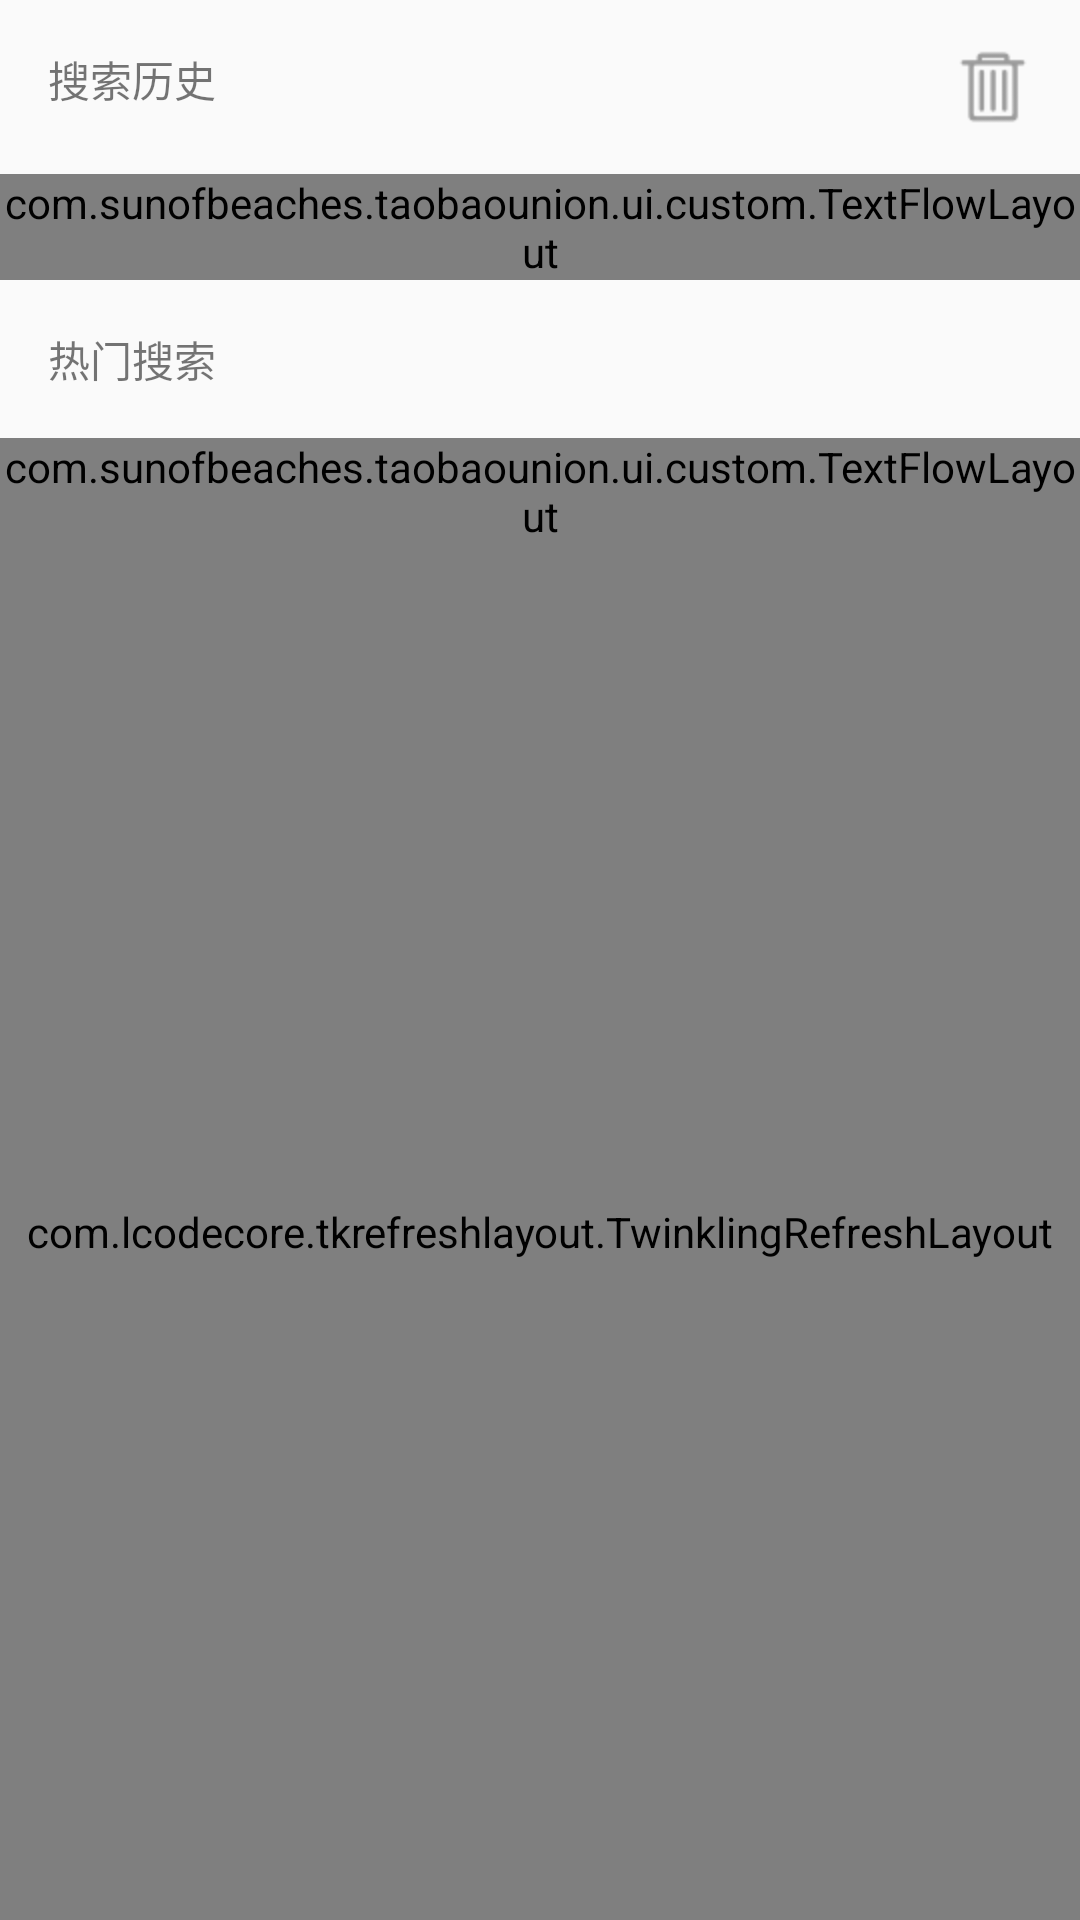

Layout XML and referenced resources for this Android screen:
<!-- AndroidManifest.xml: application theme AppTheme -->
<!-- res/layout/fragment_search.xml -->
<?xml version="1.0" encoding="utf-8"?>
<LinearLayout xmlns:android="http://schemas.android.com/apk/res/android"
    xmlns:sob="http://schemas.android.com/apk/res-auto"
    android:layout_width="match_parent"
    android:layout_height="match_parent"
    android:orientation="vertical">

    
    <LinearLayout
        android:id="@+id/search_history_container"
        android:layout_width="match_parent"
        android:layout_height="wrap_content"
        android:orientation="vertical">

        <RelativeLayout
            android:layout_width="match_parent"
            android:layout_height="wrap_content"
            android:padding="16dp">

            <TextView
                android:layout_width="wrap_content"
                android:layout_height="wrap_content"
                android:text="@string/text_search_history"
                android:textSize="14sp" />

            <ImageView
                android:id="@+id/search_history_delete"
                android:layout_width="wrap_content"
                android:layout_height="wrap_content"
                android:layout_alignParentRight="true"
                android:src="@mipmap/delete_icon" />
        </RelativeLayout>

        <com.sunofbeaches.taobaounion.ui.custom.TextFlowLayout
            android:id="@+id/search_history_view"
            android:layout_width="match_parent"
            android:layout_height="wrap_content"
            sob:horizontalSpace="10dp"
            sob:verticalSpace="10dp" />


    </LinearLayout>

    
    <LinearLayout
        android:id="@+id/search_recommend_container"
        android:layout_width="match_parent"
        android:layout_height="wrap_content"
        android:orientation="vertical">

        <RelativeLayout
            android:layout_width="match_parent"
            android:layout_height="wrap_content"
            android:padding="16dp">

            <TextView
                android:layout_width="wrap_content"
                android:layout_height="wrap_content"
                android:text="热门搜索"
                android:textSize="14sp" />

        </RelativeLayout>

        <com.sunofbeaches.taobaounion.ui.custom.TextFlowLayout
            android:id="@+id/search_recommend_view"
            android:layout_width="match_parent"
            android:layout_height="wrap_content"
            sob:horizontalSpace="10dp"
            sob:verticalSpace="10dp" />


    </LinearLayout>
    

    <com.lcodecore.tkrefreshlayout.TwinklingRefreshLayout
        android:id="@+id/search_result_container"
        android:layout_width="match_parent"
        android:layout_height="match_parent">

        <androidx.recyclerview.widget.RecyclerView
            android:id="@+id/search_result_list"
            android:layout_width="match_parent"
            android:layout_height="match_parent"
            android:overScrollMode="never" />
    </com.lcodecore.tkrefreshlayout.TwinklingRefreshLayout>
</LinearLayout>
<!-- resources referenced by this layout -->
<resources>
  <!-- mipmap delete_icon: png bitmap (mipmap-hdpi, 1686 bytes) -->
  <string name="text_search_history">搜索历史</string>
  <style name="AppTheme" parent="Theme.AppCompat.Light.NoActionBar">
          
          <item name="colorPrimary">@color/colorPrimary</item>
          <item name="colorPrimaryDark">@color/colorPrimaryDark</item>
          <item name="colorAccent">@color/colorAccent</item>
      </style>
  <color name="colorPrimary">#F5A623</color>
  <color name="colorPrimaryDark">#F5A623</color>
  <color name="colorAccent">#F5A623</color>
</resources>
